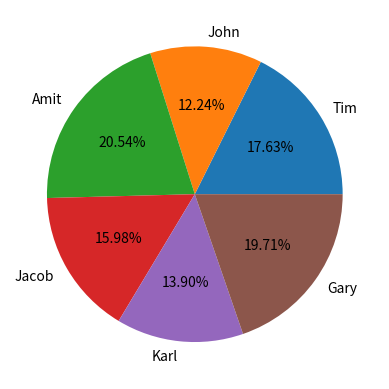

Write the Python code that produced this figure.
#!/usr/bin/env python
# coding: utf-8

# In[1]:


"""

To plot a pie chart in Matplotlib, use the pie() method. The pyplot.pie() method has the following parameters:

The 1st parameter is x, the wedge sizes are set here
The labels parameter is the sequence of strings providing the labels for each wedge
The third parameter is autopct, a string that labels the wedges with their numeric value. 
The label will be placed inside the wedge. If autopct is a format string, the label will be fmt % pct
"""


# In[2]:


import matplotlib.pyplot as plt
import numpy as np
 
# Data
player = np.array(["Tim", "John", "Amit", "Jacob", "Karl", "Gary"])
score = np.array([85, 59, 99, 77, 67, 95 ])
 
# Plot a pie chart using the pyplot.pie() method
plt.pie(score, labels = player, autopct='%1.2f%%')
 
# Display the figure
plt.show()


# In[ ]:




